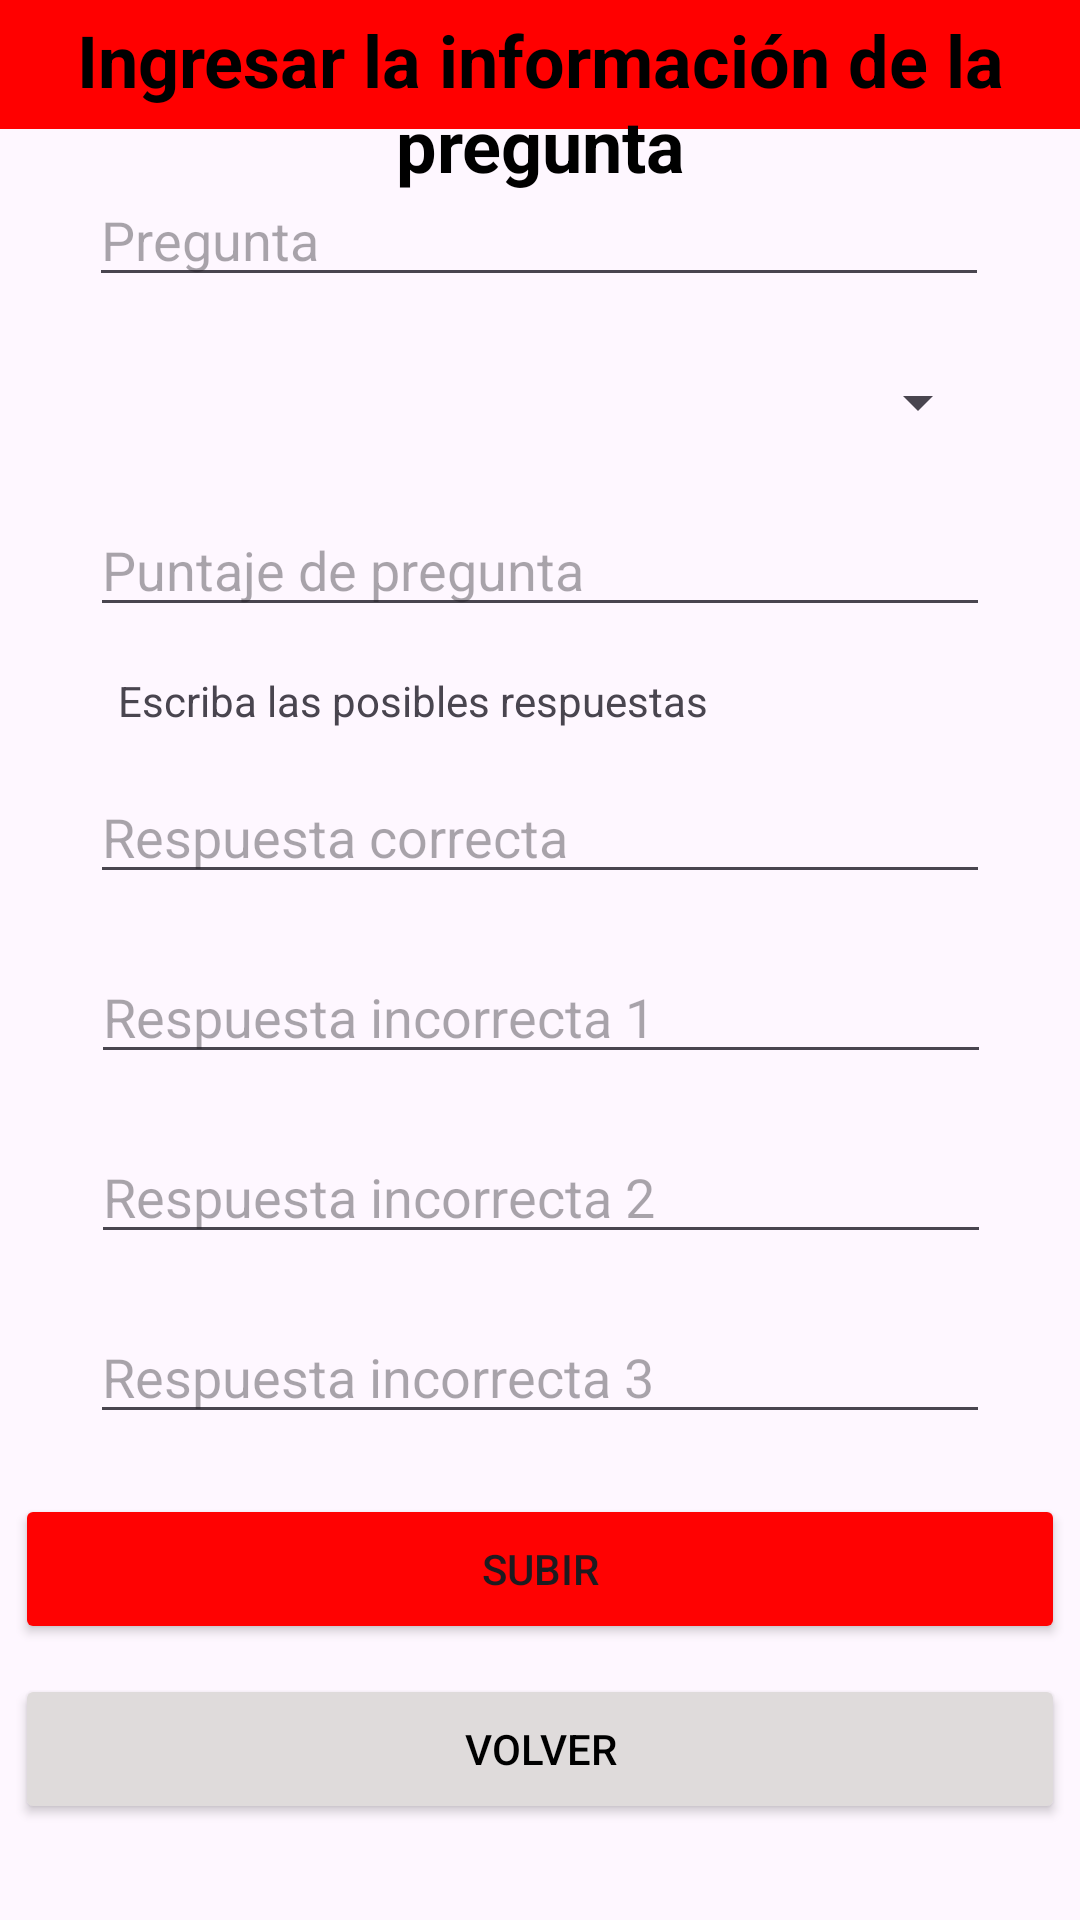

Produce the Android XML layout that renders to this screen, including the resource entries it uses.
<!-- AndroidManifest.xml: application theme Theme.ProyectoRedQuiz -->
<!-- res/layout/activity_ingresar_pregunta.xml -->
<?xml version="1.0" encoding="utf-8"?>
<androidx.constraintlayout.widget.ConstraintLayout xmlns:android="http://schemas.android.com/apk/res/android"
    xmlns:app="http://schemas.android.com/apk/res-auto"
    xmlns:tools="http://schemas.android.com/tools"
    android:layout_width="match_parent"
    android:layout_height="match_parent"
    tools:context=".IngresarPregunta">

    <TextView
        android:id="@+id/textView26"
        android:layout_width="411dp"
        android:layout_height="43dp"
        android:background="#FF0000"
        app:layout_constraintBottom_toTopOf="@+id/textView36"
        app:layout_constraintEnd_toEndOf="parent"
        app:layout_constraintHorizontal_bias="0.0"
        app:layout_constraintStart_toStartOf="parent"
        app:layout_constraintTop_toTopOf="parent"
        app:layout_constraintVertical_bias="0.0" />

    <TextView
        android:id="@+id/textView36"
        android:layout_width="345dp"
        android:layout_height="72dp"
        android:layout_marginTop="20dp"
        android:text="@string/ingresar_la_informaci_n_de_la_pregunta"
        android:textAlignment="center"
        android:textColor="#000000"
        android:textSize="24sp"
        android:textStyle="bold"
        app:layout_constraintBottom_toTopOf="@+id/pregunta"
        app:layout_constraintEnd_toEndOf="parent"
        app:layout_constraintStart_toStartOf="parent"
        app:layout_constraintTop_toTopOf="parent"
        tools:ignore="TextSizeCheck" />

    <EditText
        android:id="@+id/pregunta"
        android:layout_width="300dp"
        android:layout_height="40dp"
        android:layout_marginBottom="15dp"
        android:autofillHints=""
        android:ems="10"
        android:hint="Pregunta"
        android:inputType="text"
        app:layout_constraintBottom_toTopOf="@+id/categoria"
        app:layout_constraintEnd_toEndOf="parent"
        app:layout_constraintHorizontal_bias="0.495"
        app:layout_constraintStart_toStartOf="parent"
        tools:ignore="HardcodedText,TouchTargetSizeCheck,UnknownId" />

    <Spinner
        android:id="@+id/categoria"
        android:layout_width="300dp"
        android:layout_height="40dp"
        android:layout_marginBottom="15dp"
        app:layout_constraintBottom_toTopOf="@+id/rating"
        app:layout_constraintEnd_toEndOf="parent"
        app:layout_constraintStart_toStartOf="parent"
        tools:ignore="TouchTargetSizeCheck" />

    <EditText
        android:id="@+id/rating"
        android:layout_width="300dp"
        android:layout_height="40dp"
        android:layout_marginBottom="15dp"
        android:autofillHints=""
        android:ems="10"
        android:hint="Puntaje de pregunta"
        android:inputType="text"
        app:layout_constraintBottom_toTopOf="@+id/textView38"
        app:layout_constraintEnd_toEndOf="parent"
        app:layout_constraintStart_toStartOf="parent"
        tools:ignore="TouchTargetSizeCheck,UnknownId" />

    <TextView
        android:id="@+id/textView38"
        android:layout_width="wrap_content"
        android:layout_height="wrap_content"
        android:layout_marginBottom="15dp"
        android:text="Escriba las posibles respuestas"
        app:layout_constraintBottom_toTopOf="@+id/correcta"
        app:layout_constraintEnd_toEndOf="parent"
        app:layout_constraintHorizontal_bias="0.241"
        app:layout_constraintStart_toStartOf="parent"
        tools:ignore="HardcodedText" />

    <Button
        android:id="@+id/btn_agregar"
        android:layout_width="350dp"
        android:layout_height="50dp"
        android:layout_marginBottom="10dp"
        android:backgroundTint="#FF0202"
        android:text="Subir"
        app:layout_constraintBottom_toTopOf="@+id/btn_back"
        app:layout_constraintEnd_toEndOf="parent"
        app:layout_constraintStart_toStartOf="parent"
        tools:ignore="HardcodedText,TextContrastCheck,VisualLintButtonSize" />

    <Button
        android:id="@+id/btn_back"
        android:layout_width="350dp"
        android:layout_height="50dp"
        android:layout_marginBottom="32dp"
        android:backgroundTint="#DFDBDB"
        android:text="Volver"
        android:textColor="#000000"
        app:layout_constraintBottom_toBottomOf="parent"
        app:layout_constraintEnd_toEndOf="parent"
        app:layout_constraintHorizontal_bias="0.491"
        app:layout_constraintStart_toStartOf="parent"
        tools:ignore="HardcodedText,VisualLintButtonSize" />

    <EditText
        android:id="@+id/correcta"
        android:layout_width="300dp"
        android:layout_height="40dp"
        android:layout_marginBottom="20dp"
        android:ems="10"
        android:hint="Respuesta correcta"
        android:importantForAutofill="no"
        android:inputType="text"
        android:textColor="#208115"
        app:layout_constraintBottom_toTopOf="@+id/incorrecta1"
        app:layout_constraintEnd_toEndOf="parent"
        app:layout_constraintStart_toStartOf="parent"
        tools:ignore="HardcodedText,TextContrastCheck,TouchTargetSizeCheck" />

    <EditText
        android:id="@+id/incorrecta2"
        android:layout_width="300dp"
        android:layout_height="40dp"
        android:layout_marginBottom="20dp"
        android:ems="10"
        android:hint="Respuesta incorrecta 2"
        android:importantForAutofill="no"
        android:inputType="text"
        android:textColor="#D31414"
        app:layout_constraintBottom_toTopOf="@+id/incorrecta3"
        app:layout_constraintEnd_toEndOf="parent"
        app:layout_constraintHorizontal_bias="0.504"
        app:layout_constraintStart_toStartOf="parent"
        tools:ignore="HardcodedText,TextContrastCheck,TouchTargetSizeCheck" />

    <EditText
        android:id="@+id/incorrecta1"
        android:layout_width="300dp"
        android:layout_height="40dp"
        android:layout_marginBottom="20dp"
        android:ems="10"
        android:hint="Respuesta incorrecta 1"
        android:inputType="text"
        android:shadowColor="#D31414"
        android:textColor="#D31414"
        app:layout_constraintBottom_toTopOf="@+id/incorrecta2"
        app:layout_constraintEnd_toEndOf="parent"
        app:layout_constraintHorizontal_bias="0.504"
        app:layout_constraintStart_toStartOf="parent"
        tools:ignore="Autofill,HardcodedText,TextContrastCheck,TouchTargetSizeCheck" />

    <EditText
        android:id="@+id/incorrecta3"
        android:layout_width="300dp"
        android:layout_height="40dp"
        android:layout_marginBottom="20dp"
        android:ems="10"
        android:hint="Respuesta incorrecta 3"
        android:inputType="text"
        android:textColor="#D31414"
        app:layout_constraintBottom_toTopOf="@+id/btn_agregar"
        app:layout_constraintEnd_toEndOf="parent"
        app:layout_constraintStart_toStartOf="parent"
        tools:ignore="TouchTargetSizeCheck" />

</androidx.constraintlayout.widget.ConstraintLayout>
<!-- resources referenced by this layout -->
<resources>
  <string name="ingresar_la_informaci_n_de_la_pregunta">Ingresar la información de la pregunta</string>
  <style name="Theme.ProyectoRedQuiz" parent="Base.Theme.ProyectoRedQuiz" />
  <style name="Base.Theme.ProyectoRedQuiz" parent="Theme.Material3.DayNight.NoActionBar">
          
          
      </style>
</resources>
